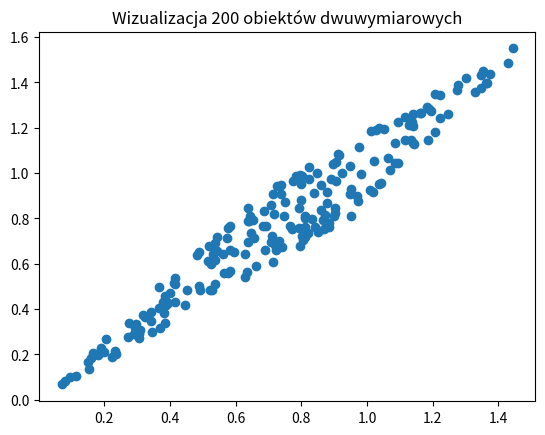

The script that saved this image:
import numpy as np
import matplotlib.pyplot as plt

#ziarno generatora liczb losowych dodane po to żeby ułatwić sobie porównywanie
# wyników (zestaw wartości losowych będzie taki sam z każdym razem)

np.random.seed(13)


X = np.dot(np.random.rand(200, 2), np.random.rand(2, 2)) 



plt.figure()
plt.scatter(X[:, 0], X[:, 1])
plt.title("Wizualizacja 200 obiektów dwuwymiarowych")
plt.show()